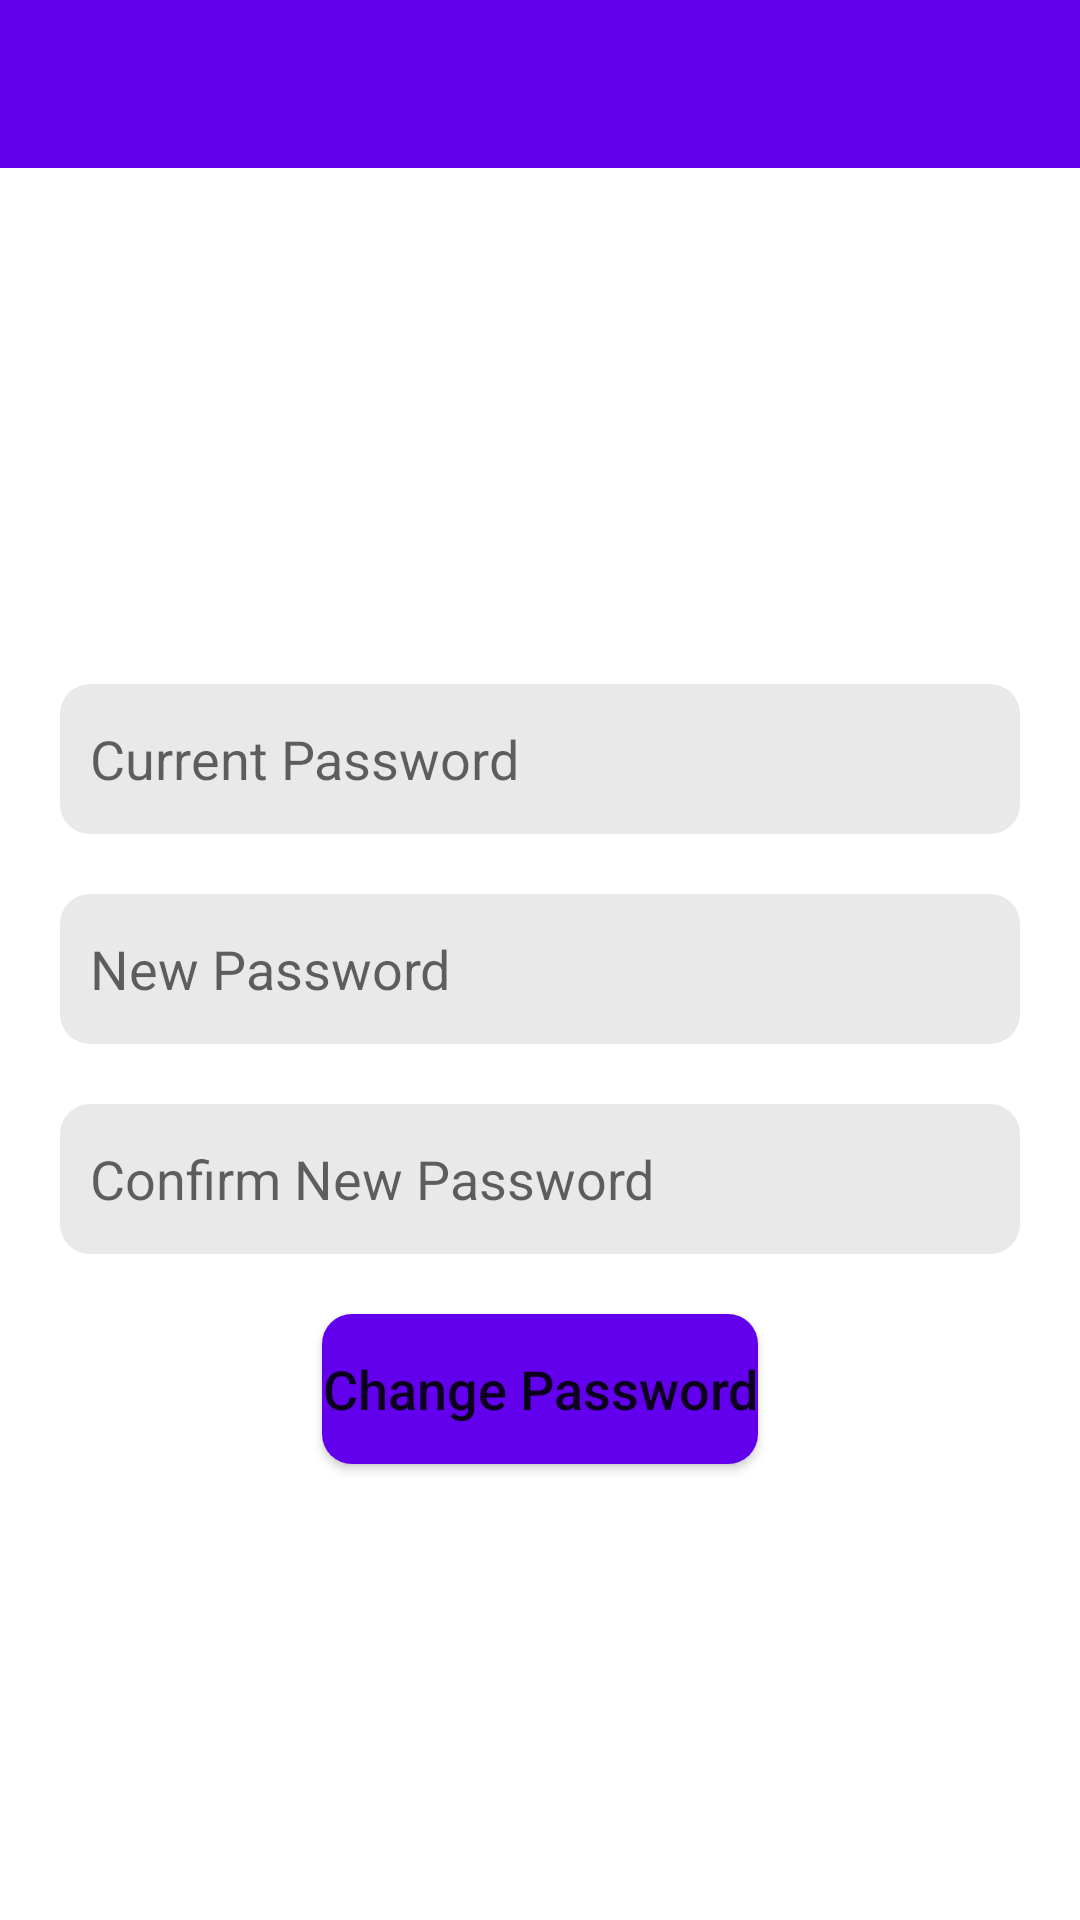

Reconstruct the res/layout file that produces this screen, plus the resources it refers to.
<!-- AndroidManifest.xml: application theme Theme.SQLiteData -->
<!-- res/layout/activity_chnage_password_activty.xml -->
<?xml version="1.0" encoding="utf-8"?>
<LinearLayout xmlns:android="http://schemas.android.com/apk/res/android"
    xmlns:app="http://schemas.android.com/apk/res-auto"
    xmlns:tools="http://schemas.android.com/tools"
    android:layout_width="match_parent"
    android:layout_height="match_parent"
    tools:context=".ChangePasswordActivity"
    android:orientation="vertical">

    <include
        android:id="@+id/header"
        layout="@layout/header"/>

    <LinearLayout
        android:layout_width="match_parent"
        android:layout_height="match_parent"
        android:orientation="vertical"
        android:gravity="center">

        <EditText
            android:id="@+id/etCurrentPassword"
            android:layout_width="match_parent"
            android:layout_height="@dimen/edit_text_height"
            android:background="@drawable/edit_text_bg"
            android:textSize="@dimen/edit_text_font_size"
            android:hint="@string/edt_hint_current_password"
            android:padding="@dimen/common_padding_regular"
            android:layout_marginHorizontal="@dimen/common_margin_max"
            android:layout_marginTop="@dimen/common_margin_max"
            android:inputType="textPassword"/>

        <EditText
            android:id="@+id/etNewPassword"
            android:layout_width="match_parent"
            android:layout_height="@dimen/edit_text_height"
            android:background="@drawable/edit_text_bg"
            android:textSize="@dimen/edit_text_font_size"
            android:hint="@string/edt_hint_new_password"
            android:padding="@dimen/common_padding_regular"
            android:layout_marginHorizontal="@dimen/common_margin_max"
            android:layout_marginTop="@dimen/common_margin_max"
            android:inputType="textPassword"/>

        <EditText
            android:id="@+id/etConfirmNewPassword"
            android:layout_width="match_parent"
            android:layout_height="@dimen/edit_text_height"
            android:background="@drawable/edit_text_bg"
            android:textSize="@dimen/edit_text_font_size"
            android:hint="@string/edt_hint_confirm__new_password"
            android:padding="@dimen/common_padding_regular"
            android:layout_marginHorizontal="@dimen/common_margin_max"
            android:layout_marginTop="@dimen/common_margin_max"
            android:inputType="textPassword"/>

        <Button
            android:id="@+id/btChangePassword"
            android:layout_width="wrap_content"
            android:layout_height="@dimen/bt_height"
            android:background="@drawable/button_bg"
            android:layout_marginTop="@dimen/common_margin_max"
            android:text="@string/change_password"
            android:textAllCaps="false"
            android:textSize="@dimen/bt_text_size"/>

    </LinearLayout>

</LinearLayout>
<!-- res/layout/header.xml (included above) -->
<?xml version="1.0" encoding="utf-8"?>
<LinearLayout xmlns:android="http://schemas.android.com/apk/res/android"
    xmlns:app="http://schemas.android.com/apk/res-auto"
    android:orientation="vertical"
    android:layout_width="match_parent"
    android:layout_height="?actionBarSize">

    <RelativeLayout
        android:layout_width="match_parent"
        android:layout_height="match_parent"
        android:background="@color/purple_500">

        <TextView
            android:id="@+id/tvHeaderTitle"
            android:layout_width="wrap_content"
            android:layout_height="match_parent"
            android:textSize="@dimen/header_text_size"
            android:layout_centerInParent="true"
            android:textColor="@color/white"
            android:text=""
            android:gravity="center"
            android:textStyle="bold"/>

        <ImageView
            android:id="@+id/ivBack"
            android:layout_width="50dp"
            android:layout_height="50dp"
            android:src="@drawable/ic_arrow_back"
            app:tint="@color/white"
            android:contentDescription="@string/blank"
            android:paddingStart="@dimen/common_padding_regular"
            android:paddingVertical="@dimen/common_padding_regular"
            android:layout_centerVertical="true"
            android:visibility="gone"/>

    </RelativeLayout>

</LinearLayout>
<!-- resources referenced by this layout -->
<resources>
  <color name="purple_500">#FF6200EE</color>
  <color name="white">#FFFFFFFF</color>
  <dimen name="bt_height">50dp</dimen>
  <dimen name="bt_text_size">18sp</dimen>
  <dimen name="common_margin_max">20dp</dimen>
  <dimen name="common_padding_regular">10dp</dimen>
  <dimen name="edit_text_font_size">18sp</dimen>
  <dimen name="edit_text_height">50dp</dimen>
  <dimen name="header_text_size">20sp</dimen>
  <!-- drawable button_bg (drawable) -->
  <?xml version="1.0" encoding="utf-8"?>
  <shape android:shape="rectangle"
      xmlns:android="http://schemas.android.com/apk/res/android" >
  
      <solid
          android:color="@color/purple_500"/>
  
      <corners
          android:radius="10dp"/>
  
  </shape>
  <!-- drawable edit_text_bg (drawable) -->
  <?xml version="1.0" encoding="utf-8"?>
  <shape android:shape="rectangle"
      xmlns:android="http://schemas.android.com/apk/res/android" >
  
      <solid
          android:color="@color/edit_text_bg"/>
  
      <corners
          android:radius="10dp"/>
  
  </shape>
  <string name="blank" />
  <string name="change_password">Change Password</string>
  <string name="edt_hint_confirm__new_password">Confirm New Password</string>
  <string name="edt_hint_current_password">Current Password</string>
  <string name="edt_hint_new_password">New Password</string>
  <style name="Theme.SQLiteData" parent="Theme.MaterialComponents.DayNight.NoActionBar">
          
          <item name="colorPrimary">@color/purple_500</item>
          <item name="colorPrimaryVariant">@color/purple_700</item>
          <item name="colorOnPrimary">@color/white</item>
          
          <item name="colorSecondary">@color/teal_200</item>
          <item name="colorSecondaryVariant">@color/teal_700</item>
          <item name="colorOnSecondary">@color/black</item>
          
          <item name="android:statusBarColor" tools:targetApi="l">?attr/colorPrimaryVariant</item>
          
      </style>
  <color name="edit_text_bg">#E9E9EA</color>
  <color name="purple_700">#FF3700B3</color>
  <color name="teal_200">#FF03DAC5</color>
  <color name="teal_700">#FF018786</color>
  <color name="black">#FF000000</color>
</resources>
